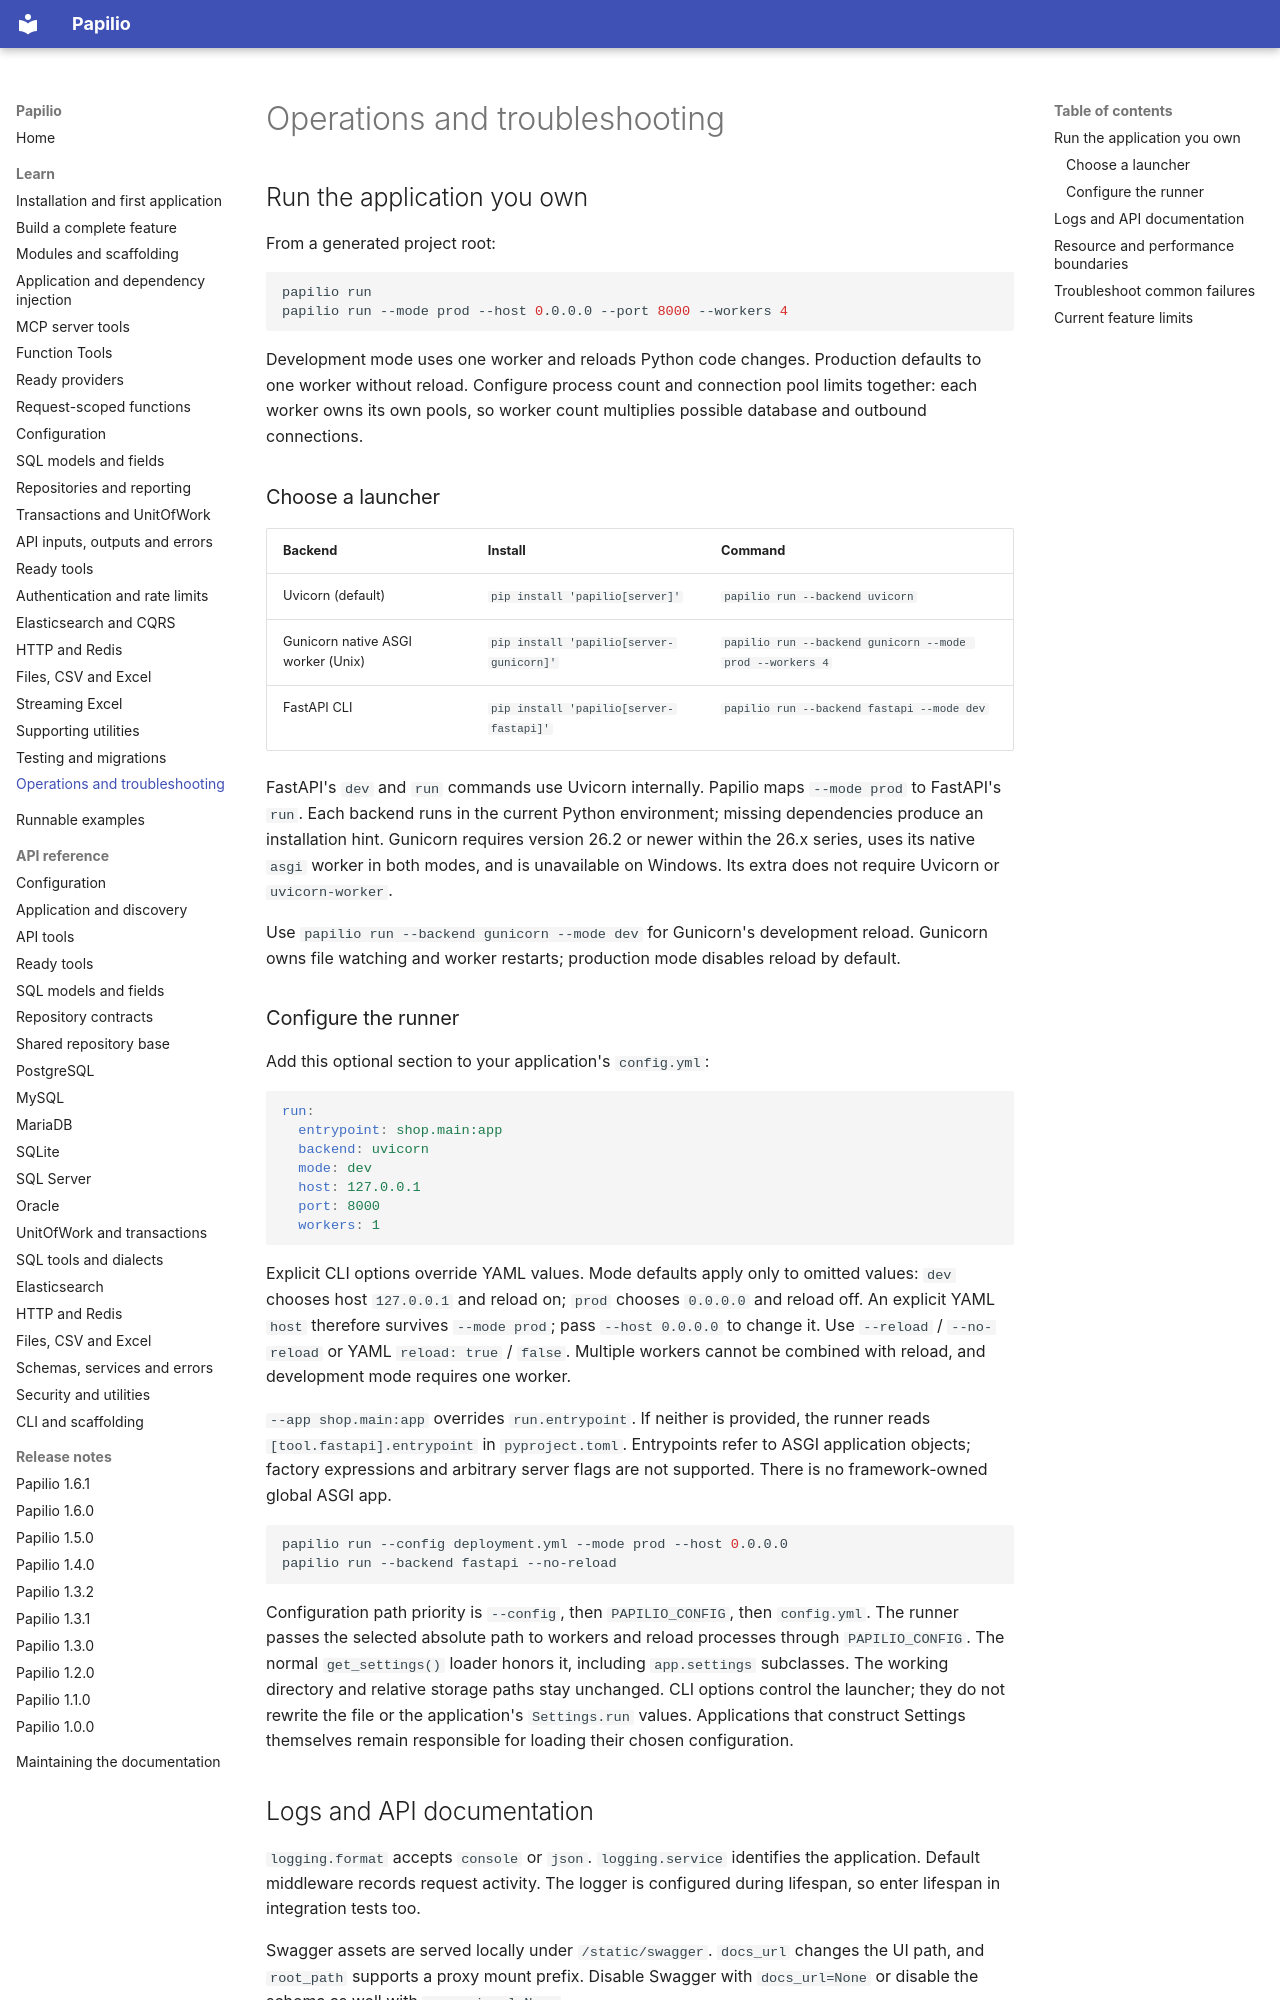

repository: stupidprogrammer4/papilio · page: guide/operations/index.html · generator: mkdocs

# Operations and troubleshooting

## Run the application you own

From a generated project root:

```bash
papilio run
papilio run --mode prod --host 0.0.0.0 --port 8000 --workers 4
```

Development mode uses one worker and reloads Python code changes. Production defaults to one worker without reload. Configure process count and connection pool limits together: each worker owns its own pools, so worker count multiplies possible database and outbound connections.

### Choose a launcher

| Backend | Install | Command |
| --- | --- | --- |
| Uvicorn (default) | `pip install 'papilio[server]'` | `papilio run --backend uvicorn` |
| Gunicorn native ASGI worker (Unix) | `pip install 'papilio[server-gunicorn]'` | `papilio run --backend gunicorn --mode prod --workers 4` |
| FastAPI CLI | `pip install 'papilio[server-fastapi]'` | `papilio run --backend fastapi --mode dev` |

FastAPI's `dev` and `run` commands use Uvicorn internally. Papilio maps `--mode prod` to FastAPI's `run`. Each backend runs in the current Python environment; missing dependencies produce an installation hint. Gunicorn requires version 26.2 or newer within the 26.x series, uses its native `asgi` worker in both modes, and is unavailable on Windows. Its extra does not require Uvicorn or `uvicorn-worker`.

Use `papilio run --backend gunicorn --mode dev` for Gunicorn's development reload. Gunicorn owns file watching and worker restarts; production mode disables reload by default.

### Configure the runner

Add this optional section to your application's `config.yml`:

```yaml
run:
  entrypoint: shop.main:app
  backend: uvicorn
  mode: dev
  host: 127.0.0.1
  port: 8000
  workers: 1
```

Explicit CLI options override YAML values. Mode defaults apply only to omitted values: `dev` chooses host `127.0.0.1` and reload on; `prod` chooses `0.0.0.0` and reload off. An explicit YAML `host` therefore survives `--mode prod`; pass `--host 0.0.0.0` to change it. Use `--reload` / `--no-reload` or YAML `reload: true` / `false`. Multiple workers cannot be combined with reload, and development mode requires one worker.

`--app shop.main:app` overrides `run.entrypoint`. If neither is provided, the runner reads `[tool.fastapi].entrypoint` in `pyproject.toml`. Entrypoints refer to ASGI application objects; factory expressions and arbitrary server flags are not supported. There is no framework-owned global ASGI app.

```bash
papilio run --config deployment.yml --mode prod --host 0.0.0.0
papilio run --backend fastapi --no-reload
```

Configuration path priority is `--config`, then `PAPILIO_CONFIG`, then `config.yml`. The runner passes the selected absolute path to workers and reload processes through `PAPILIO_CONFIG`. The normal `get_settings()` loader honors it, including `app.settings` subclasses. The working directory and relative storage paths stay unchanged. CLI options control the launcher; they do not rewrite the file or the application's `Settings.run` values. Applications that construct Settings themselves remain responsible for loading their chosen configuration.
